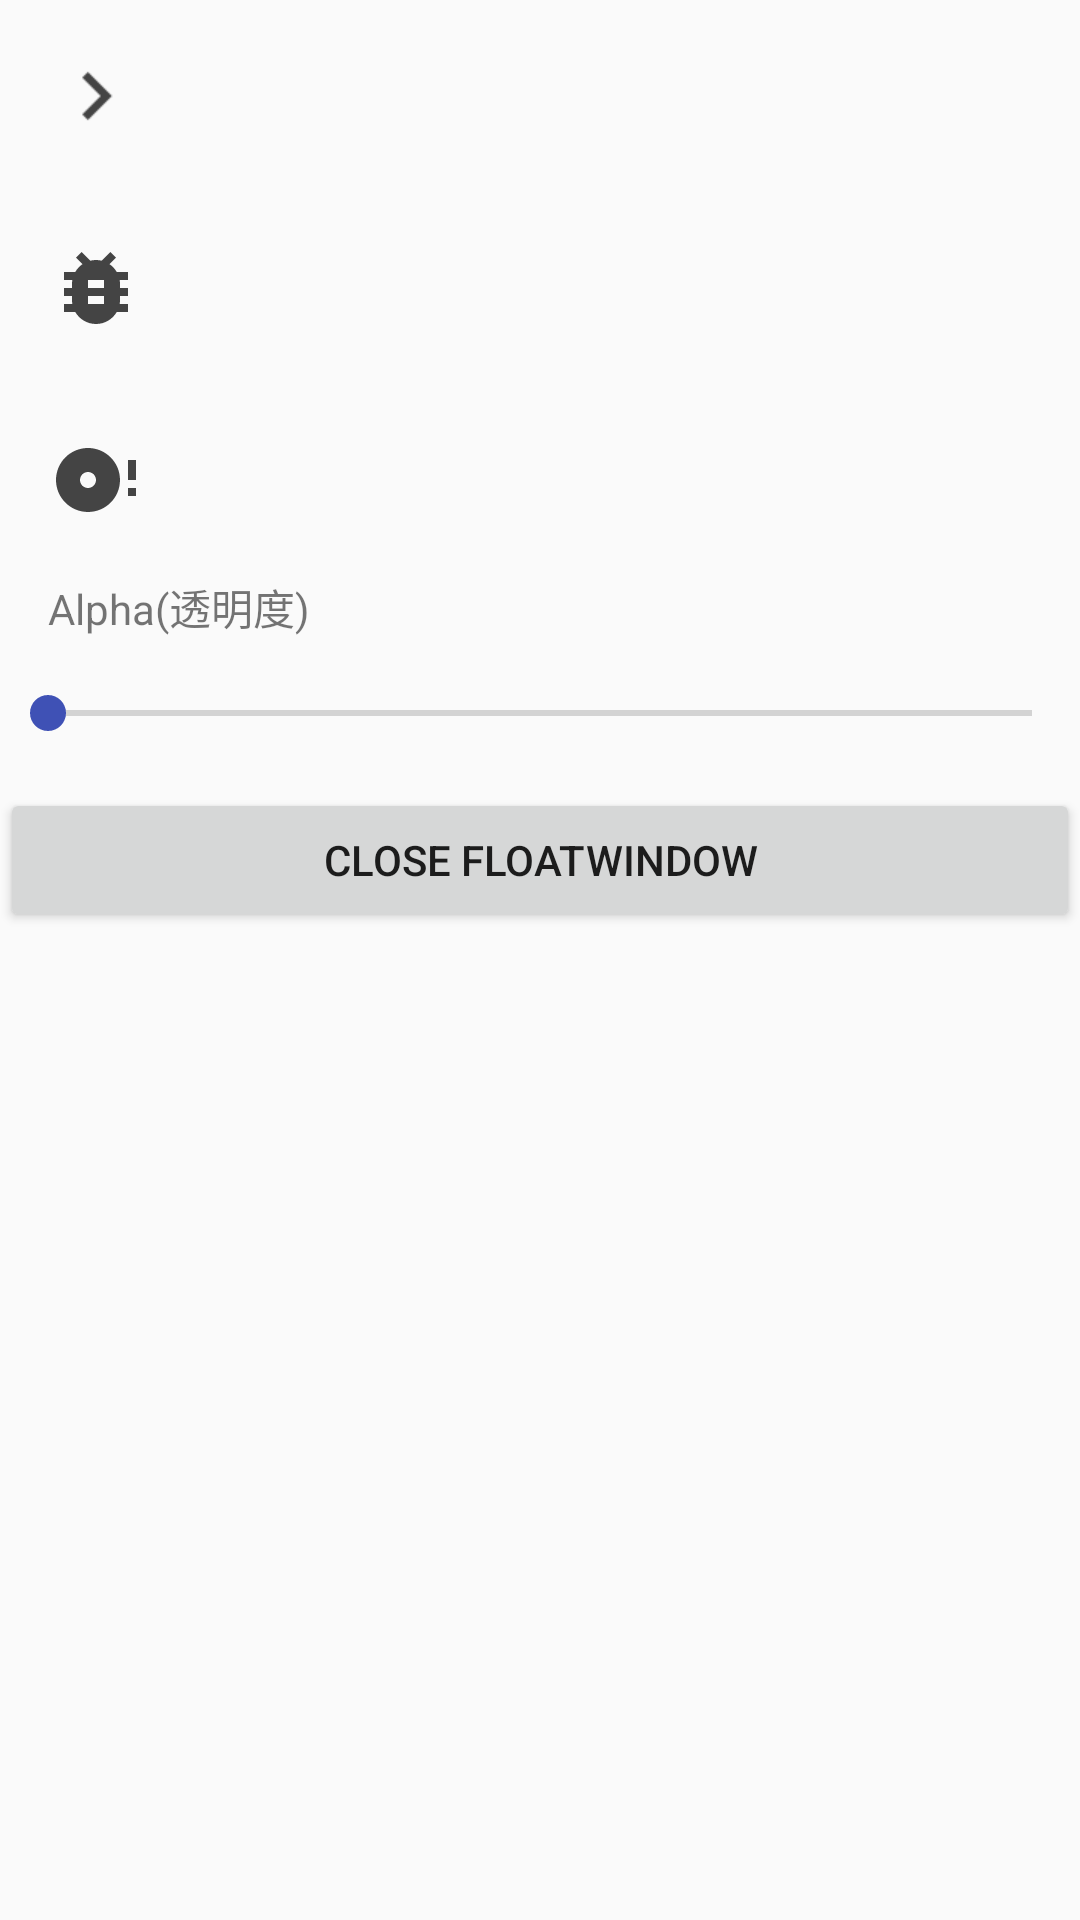

Reconstruct the res/layout file that produces this screen, plus the resources it refers to.
<!-- AndroidManifest.xml: application theme AppTheme -->
<!-- res/layout/float_side.xml -->
<?xml version="1.0" encoding="utf-8"?>
<LinearLayout
	xmlns:android="http://schemas.android.com/apk/res/android"
	android:layout_width="fill_parent"
	android:layout_height="fill_parent"
	android:orientation="vertical"
	android:gravity="top|left|center">
	<ScrollView
		android:layout_width="match_parent"
		android:layout_height="match_parent">
		<LinearLayout
			android:layout_width="match_parent"
			android:layout_height="match_parent"
			android:orientation="vertical">
			<LinearLayout
				android:layout_height="wrap_content"
				android:layout_width="match_parent"
				android:orientation="horizontal"
				android:gravity="left|center">

				<ImageView
					android:layout_height="wrap_content"
					android:layout_width="wrap_content"
					android:src="@drawable/ic_chevron_right"
					android:layout_margin="16dp"/>

				<TextView
					android:layout_height="wrap_content"
					android:textAppearance="?android:attr/textAppearanceSmall"
					android:layout_width="wrap_content"
					android:id="@+id/floatsideTextView1"/>

			</LinearLayout>

			<LinearLayout
				android:layout_height="wrap_content"
				android:layout_width="match_parent"
				android:orientation="horizontal"
				android:gravity="left|center">

				<ImageView
					android:layout_height="wrap_content"
					android:layout_width="wrap_content"
					android:src="@drawable/ic_bug"
					android:layout_margin="16dp"/>

				<TextView
					android:layout_height="wrap_content"
					android:textAppearance="?android:attr/textAppearanceSmall"
					android:layout_width="wrap_content"
					android:id="@+id/floatsideTextView2"/>

			</LinearLayout>

			<LinearLayout
				android:layout_height="wrap_content"
				android:layout_width="match_parent"
				android:orientation="horizontal"
				android:gravity="left|center">

				<ImageView
					android:layout_height="wrap_content"
					android:layout_width="wrap_content"
					android:src="@drawable/ic_disk_alert"
					android:layout_margin="16dp"/>

				<TextView
					android:layout_height="wrap_content"
					android:textAppearance="?android:attr/textAppearanceSmall"
					android:layout_width="wrap_content"
					android:id="@+id/floatsideTextView3"/>

			</LinearLayout>

			<TextView
				android:layout_height="wrap_content"
				android:textAppearance="?android:attr/textAppearanceSmall"
				android:layout_width="wrap_content"
				android:text="Alpha(透明度)"
				android:layout_marginLeft="16dp"/>

			<SeekBar
				android:layout_height="wrap_content"
				android:layout_width="match_parent"
				android:padding="16dp"
				android:id="@+id/floatsideSeekBar1"/>

			<LinearLayout
				android:layout_height="match_parent"
				android:layout_width="match_parent"
				android:orientation="vertical"
				android:gravity="bottom">

				<Button
					android:layout_height="wrap_content"
					android:layout_width="match_parent"
					android:text="@string/float_1"
					android:id="@+id/floatsideButton1"/>

			</LinearLayout>
		</LinearLayout>
	</ScrollView>
</LinearLayout>
<!-- resources referenced by this layout -->
<resources>
  <!-- drawable ic_bug: png bitmap (drawable-hdpi, 575 bytes) -->
  <!-- drawable ic_chevron_right: png bitmap (drawable-hdpi, 358 bytes) -->
  <!-- drawable ic_disk_alert: png bitmap (drawable-hdpi, 767 bytes) -->
  <string name="float_1">Close floatwindow</string>
  <style name="AppTheme" parent="AppTheme.Parent">
  		<item name="actionModeStyle">@style/CustomActionMode</item>
  		<item name="colorPrimary">@color/default_colorPrimary</item>
  		<item name="colorAccent">@color/default_colorPrimary</item>
  	</style>
  <style name="AppTheme.Parent" parent="Theme.AppCompat.Light.NoActionBar">
  		<item name="windowActionModeOverlay">true</item>
  		<item name="windowActionBarOverlay">true</item>
  		<item name="windowNoTitle">true</item>
  		<item name="windowActionBar">false</item>
  	</style>
  <style name="CustomActionMode" parent="@style/Widget.AppCompat.ActionMode">
  		<item name="background">@color/default_colorPrimary</item>
  		<item name="height">64dp</item>
  	</style>
  <color name="default_colorPrimary">#3f51b5</color>
</resources>
